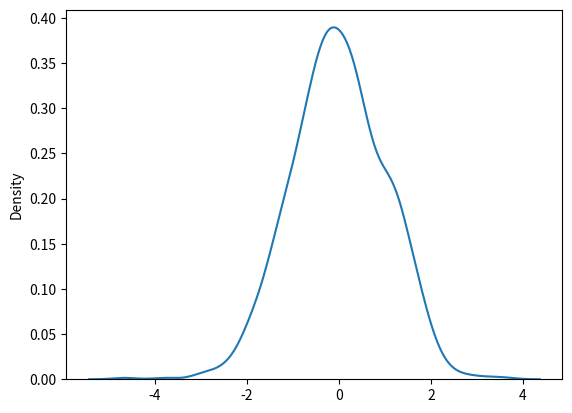

This figure's Python source:
from numpy import random
import matplotlib.pyplot as plt
import seaborn as sns

sns.distplot(random.normal(size=1000), hist = False)

plt.savefig("plot.pdf", format = "pdf")

plt.show()

